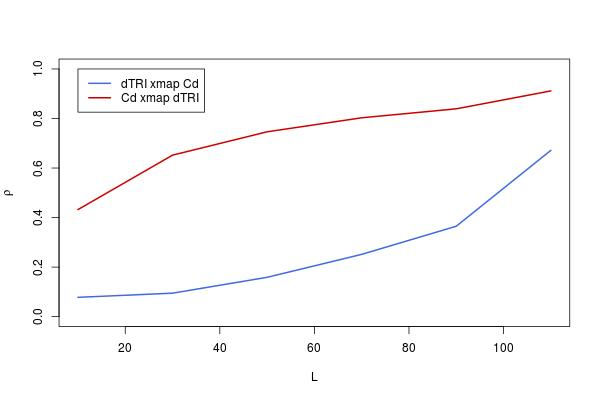

The table this chart was drawn from, first rows:
, lib_sizes, x_xmap_y_means, y_xmap_x_means, x_xmap_y_Sig, y_xmap_x_Sig, x_xmap_y_upper, x_xmap_y_lower, y_xmap_x_upper, y_xmap_x_lower
10, 10, 0.07799, 0.4322, 0.02343, 0, 0.154, 0.001094, 0.4927, 0.3675
30, 30, 0.09486, 0.6521, 0.007777, 0, 0.1705, 0.01809, 0.6942, 0.6056
50, 50, 0.1589, 0.7463, 2.36684795874575e-05, 0, 0.2329, 0.08298, 0.7786, 0.7102
70, 70, 0.2515, 0.8029, 3.88271637064008e-11, 0, 0.3222, 0.1781, 0.8286, 0.7737
90, 90, 0.3651, 0.8391, 0, 0, 0.4299, 0.2965, 0.8605, 0.8148
110, 110, 0.6715, 0.9114, 0, 0, 0.7116, 0.6269, 0.9236, 0.8974
